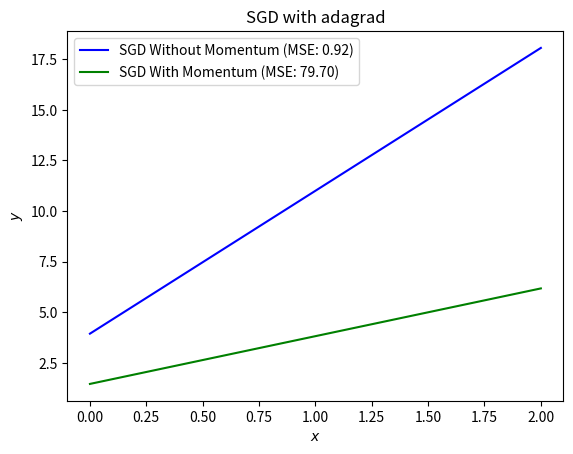

Here is the Python script that generated this plot:
#SGD with and without momentum
from math import exp, sqrt
from random import random, seed
import numpy as np
import matplotlib.pyplot as plt

np.random.seed(89)

# Formula for MSE
def MSE(y_data, y_model):
    n = np.size(y_model)
    return np.sum((y_data - y_model)**2) / n

n = 400
x = 2*np.random.rand(n,1)
y = 4 + 3*x + 2*x**2 + np.random.randn(n,1) #f(x)=a_0+a_1x+a_2x^2

X = np.c_[np.ones((n,1)), x, x**2]

theta_linreg = np.linalg.inv(X.T @ X) @ X.T @ y

#sgd parameters
# number of epochs and minibatches
n_epochs = 50
minibatch_size = 20

t0, t1 = 5, 50  # learning schedule parameters

# learning schedule function
def learning_schedule(t):
    return t0 / (t + t1)


# Initialization of Theta for SGD with and without momentum
theta_sgd = np.random.randn(3,1)
theta_momentum = np.random.randn(3,1)

#adagrad parameters
delta = 1e-8

G= np.zeros(theta_sgd.shape)
G_momentum = np.zeros(theta_momentum.shape)

# SGD without momentum + adagrad
for epoch in range(n_epochs):
    for i in range(n // minibatch_size):
        random_index = np.random.randint(n)
        xi = X[random_index:random_index+minibatch_size]
        yi = y[random_index:random_index+minibatch_size]
        gradients = 2/minibatch_size * xi.T @ (xi @ theta_sgd - yi)

        G += gradients**2
        eta = learning_schedule(epoch * n//minibatch_size + i)
        eta_adjusted = eta / (delta + np.sqrt(G)) #update eta with adagrad

        theta_sgd = theta_sgd - eta * gradients


#velocity for SGD with momentum
velocity = np.zeros((3,1))
mu = 0.3  # momentum

# SGD with momentum
for epoch in range(n_epochs):
    for i in range(n // minibatch_size):
        random_index = np.random.randint(n)
        xi = X[random_index:random_index+minibatch_size]
        yi = y[random_index:random_index+minibatch_size]
        gradients = 2/minibatch_size * xi.T @ (xi @ theta_momentum - yi)

        G_momentum += gradients**2
        eta = learning_schedule(epoch * n//minibatch_size + i)
        eta_adjusted = eta / (delta + np.sqrt(G_momentum)) #update eta with adagrad
        velocity = mu * velocity + eta_adjusted * gradients
        theta_momentum = theta_momentum - velocity



# New data
xnew = np.array([[0],[2]])
Xnew = np.c_[np.ones((2,1)), xnew, xnew**2]

#ypredict_linreg = Xnew @ theta_linreg
ypredict_sgd = Xnew @ theta_sgd
ypredict_momentum = Xnew @ theta_momentum

# Calculate MSE for each method
mse_sgd = MSE(y[-2:], ypredict_sgd)
mse_momentum = MSE(y[-2:], ypredict_momentum)

#plotting
plt.plot(xnew, ypredict_sgd, "b-", label=f"SGD Without Momentum (MSE: {mse_sgd:.2f})")
plt.plot(xnew, ypredict_momentum, "g-", label=f"SGD With Momentum (MSE: {mse_momentum:.2f})")

plt.xlabel(r'$x$')
plt.ylabel(r'$y$')
plt.title(r'SGD with adagrad')
plt.legend()
plt.show()